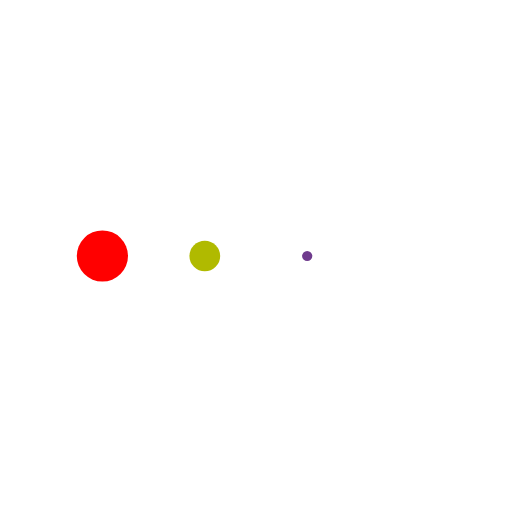
t = 0.00 s
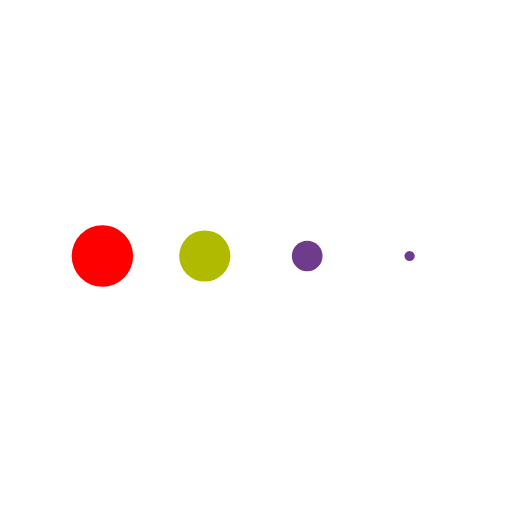
t = 0.13 s
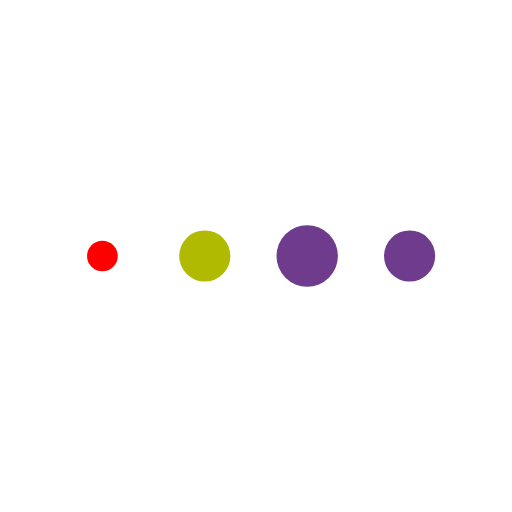
t = 0.38 s
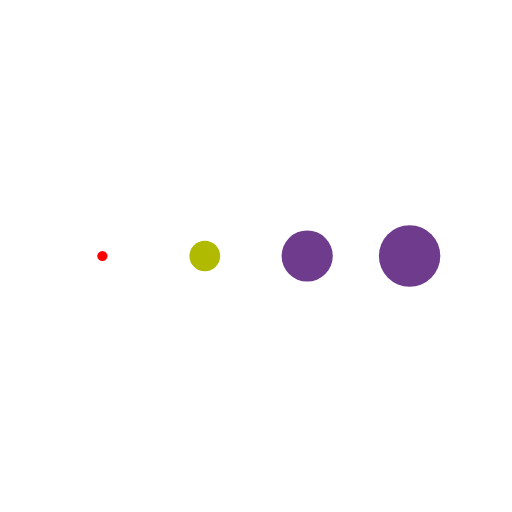
t = 0.50 s
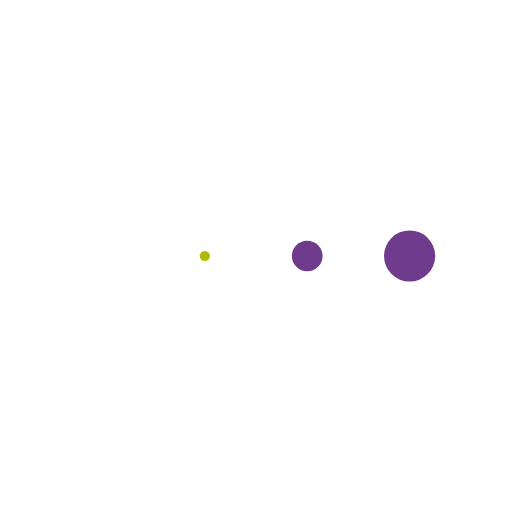
t = 0.63 s
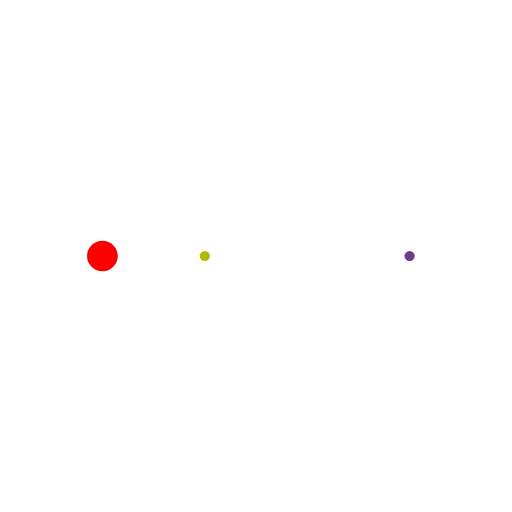
t = 0.88 s

The animated SVG that drew these frames (rendered in a browser with its animation timeline set to each time). Animation: 4 SMIL elements (animateTransform=4); one cycle of 1.00 s, repeats indefinitely.

<svg class="lds-message" width="200px"  height="200px"  xmlns="http://www.w3.org/2000/svg" xmlns:xlink="http://www.w3.org/1999/xlink" viewBox="0 0 100 100" preserveAspectRatio="xMidYMid" style="background: none;"><g transform="translate(20 50)">
<circle cx="0" cy="0" r="6" fill="#ff0000" transform="scale(0.664296 0.664296)">
  <animateTransform attributeName="transform" type="scale" begin="-0.375s" calcMode="spline" keySplines="0.3 0 0.7 1;0.3 0 0.7 1" values="0;1;0" keyTimes="0;0.5;1" dur="1s" repeatCount="indefinite"></animateTransform>
</circle>
</g><g transform="translate(40 50)">
<circle cx="0" cy="0" r="6" fill="#b0ba00" transform="scale(0.945179 0.945179)">
  <animateTransform attributeName="transform" type="scale" begin="-0.25s" calcMode="spline" keySplines="0.3 0 0.7 1;0.3 0 0.7 1" values="0;1;0" keyTimes="0;0.5;1" dur="1s" repeatCount="indefinite"></animateTransform>
</circle>
</g><g transform="translate(60 50)">
<circle cx="0" cy="0" r="6" fill="#6f3b8d" transform="scale(0.957109 0.957109)">
  <animateTransform attributeName="transform" type="scale" begin="-0.125s" calcMode="spline" keySplines="0.3 0 0.7 1;0.3 0 0.7 1" values="0;1;0" keyTimes="0;0.5;1" dur="1s" repeatCount="indefinite"></animateTransform>
</circle>
</g><g transform="translate(80 50)">
<circle cx="0" cy="0" r="6" fill="#6f3b8d" transform="scale(0.68693 0.68693)">
  <animateTransform attributeName="transform" type="scale" begin="0s" calcMode="spline" keySplines="0.3 0 0.7 1;0.3 0 0.7 1" values="0;1;0" keyTimes="0;0.5;1" dur="1s" repeatCount="indefinite"></animateTransform>
</circle>
</g></svg>
